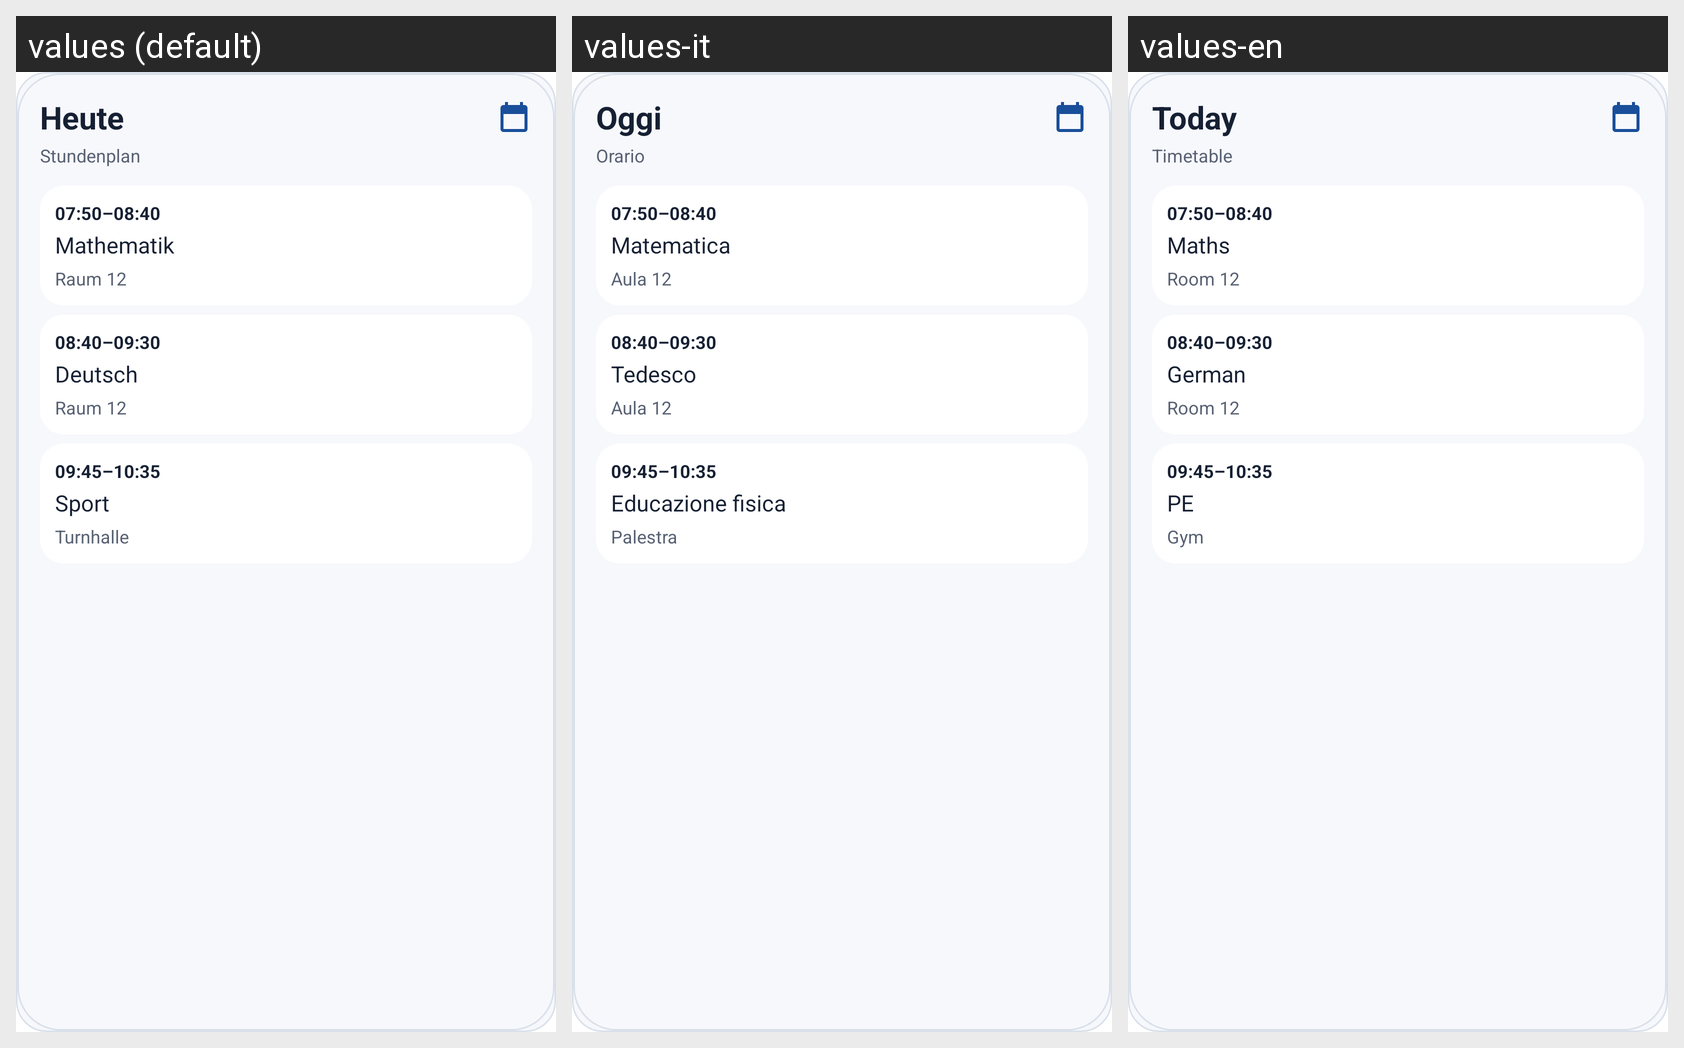

Here is an Android app screen in its default locale and in the app's own translations. Write out the translated-string differences for the strings that appear on this screen.
Android screen res/layout/widget_preview_today.xml rendered under 3 locales, left to right: values (default), values-it, values-en. Device: Nexus 5 (rendered at 1080×1920; each locale shown at half size, 540×960, under a caption strip naming it); theme Theme.MaterialComponents.DayNight.NoActionBar.
Strings drawn on this screen, with the default value and each locale's value (text and hints the layout hard-codes, and strings that could not be matched under every locale, appear in the picture but are not listed):

widget_today_title
  values: Heute
  values-it: Oggi
  values-en: Today

widget_today_subtitle
  values: Stundenplan
  values-it: Orario
  values-en: Timetable

widget_preview_time_1
  values: 07:50–08:40
  values-it: 07:50–08:40  [not translated; the default value is used]
  values-en: 07:50–08:40  [not translated; the default value is used]

widget_preview_subject_math
  values: Mathematik
  values-it: Matematica
  values-en: Maths

widget_preview_room_12
  values: Raum 12
  values-it: Aula 12
  values-en: Room 12

widget_preview_time_2
  values: 08:40–09:30
  values-it: 08:40–09:30  [not translated; the default value is used]
  values-en: 08:40–09:30  [not translated; the default value is used]

widget_preview_subject_german
  values: Deutsch
  values-it: Tedesco
  values-en: German

widget_preview_time_3
  values: 09:45–10:35
  values-it: 09:45–10:35  [not translated; the default value is used]
  values-en: 09:45–10:35  [not translated; the default value is used]

widget_preview_subject_pe
  values: Sport
  values-it: Educazione fisica
  values-en: PE

widget_preview_room_gym
  values: Turnhalle
  values-it: Palestra
  values-en: Gym
